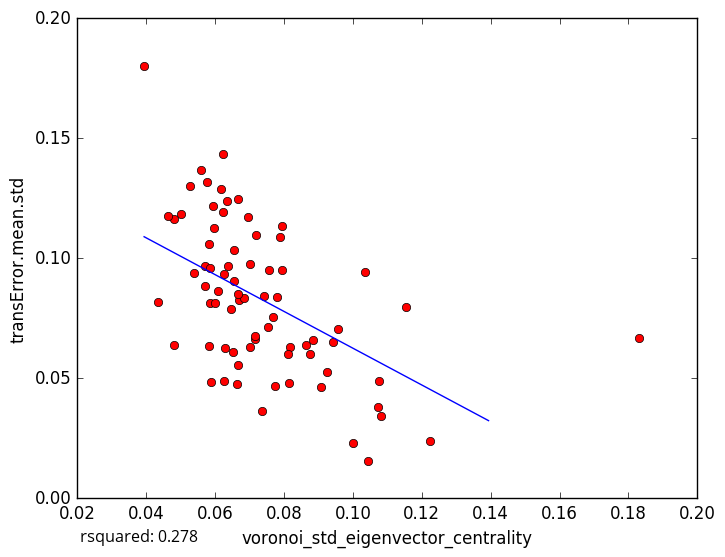

Values plotted in this chart, from the file beside it:
voronoi_std_eigenvector_centrality, transError.mean.std
0.06169, 0.1288
0.06288, 0.06261
0.07359, 0.03632
0.1224, 0.02402
0.1, 0.02318
0.06651, 0.1247
0.04999, 0.1184
0.0583, 0.106
0.07726, 0.04688
0.09236, 0.05256
0.09424, 0.06527
0.1073, 0.03804
0.1077, 0.0487
0.09064, 0.04655
0.1043, 0.0157
0.1154, 0.07955
0.06504, 0.06099
0.05832, 0.06345
0.05948, 0.1217
0.07882, 0.1088
0.04801, 0.1165
0.06332, 0.124
0.0695, 0.117
0.05393, 0.09385
0.07952, 0.09491
0.0794, 0.1134
0.1036, 0.09406
0.06214, 0.1432
0.06647, 0.0477
0.05865, 0.08151
0.05888, 0.04829
0.07181, 0.1099
0.04332, 0.08158
0.0481, 0.06398
0.05712, 0.0966
0.05271, 0.1302
0.108, 0.03444
0.06704, 0.08253
0.06456, 0.07872
0.0956, 0.07036
0.05591, 0.1369
0.0577, 0.1317
0.08633, 0.06385
0.06842, 0.08322
0.05954, 0.1127
0.05704, 0.08828
0.07011, 0.06307
0.06551, 0.0905
0.07415, 0.08445
0.05988, 0.08126
0.08146, 0.04783
0.07166, 0.06655
0.08177, 0.06304
0.06094, 0.08621
0.07569, 0.09517
0.06257, 0.09363
0.07782, 0.08385
0.07151, 0.06753
0.07549, 0.07116
0.07684, 0.07549
... 18 more rows
